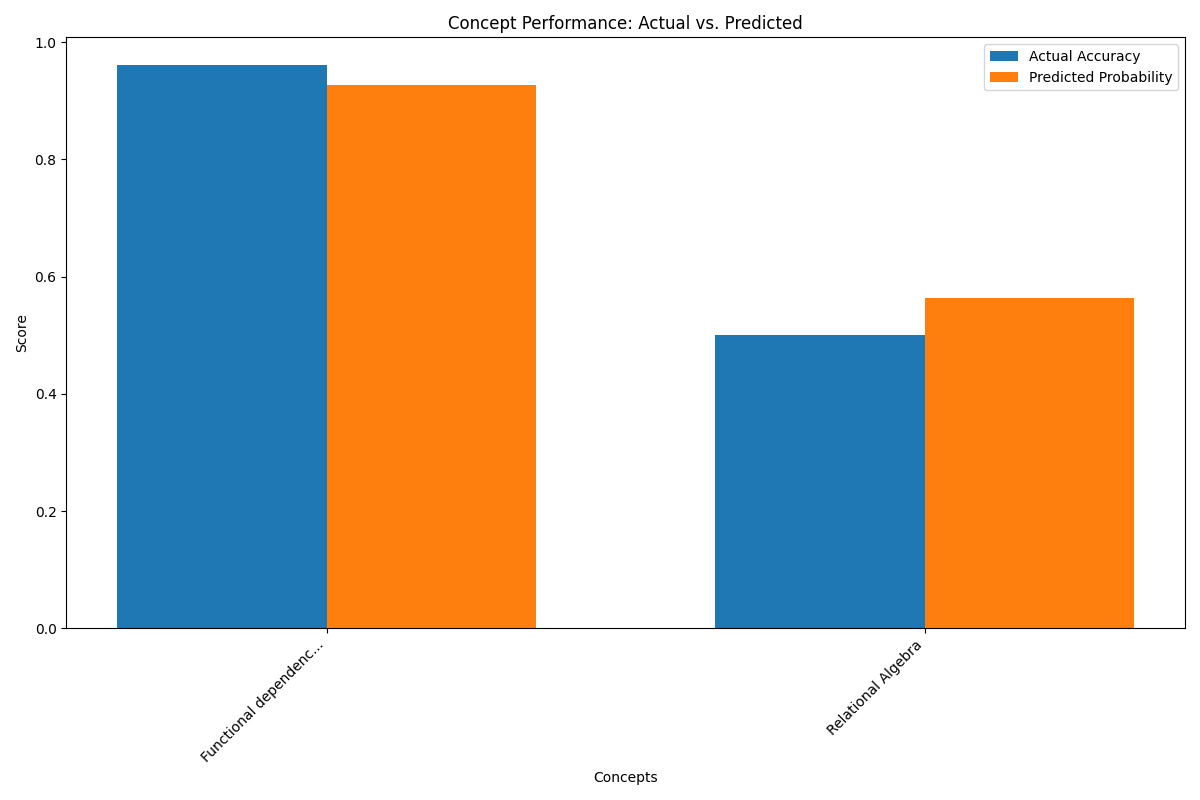

Source data for this figure (header and first rows):
Concept, Accuracy, Avg Prediction, Samples
Functional dependencies, 0.96, 0.9272, 25
Relational Algebra, 0.5, 0.5627, 14
